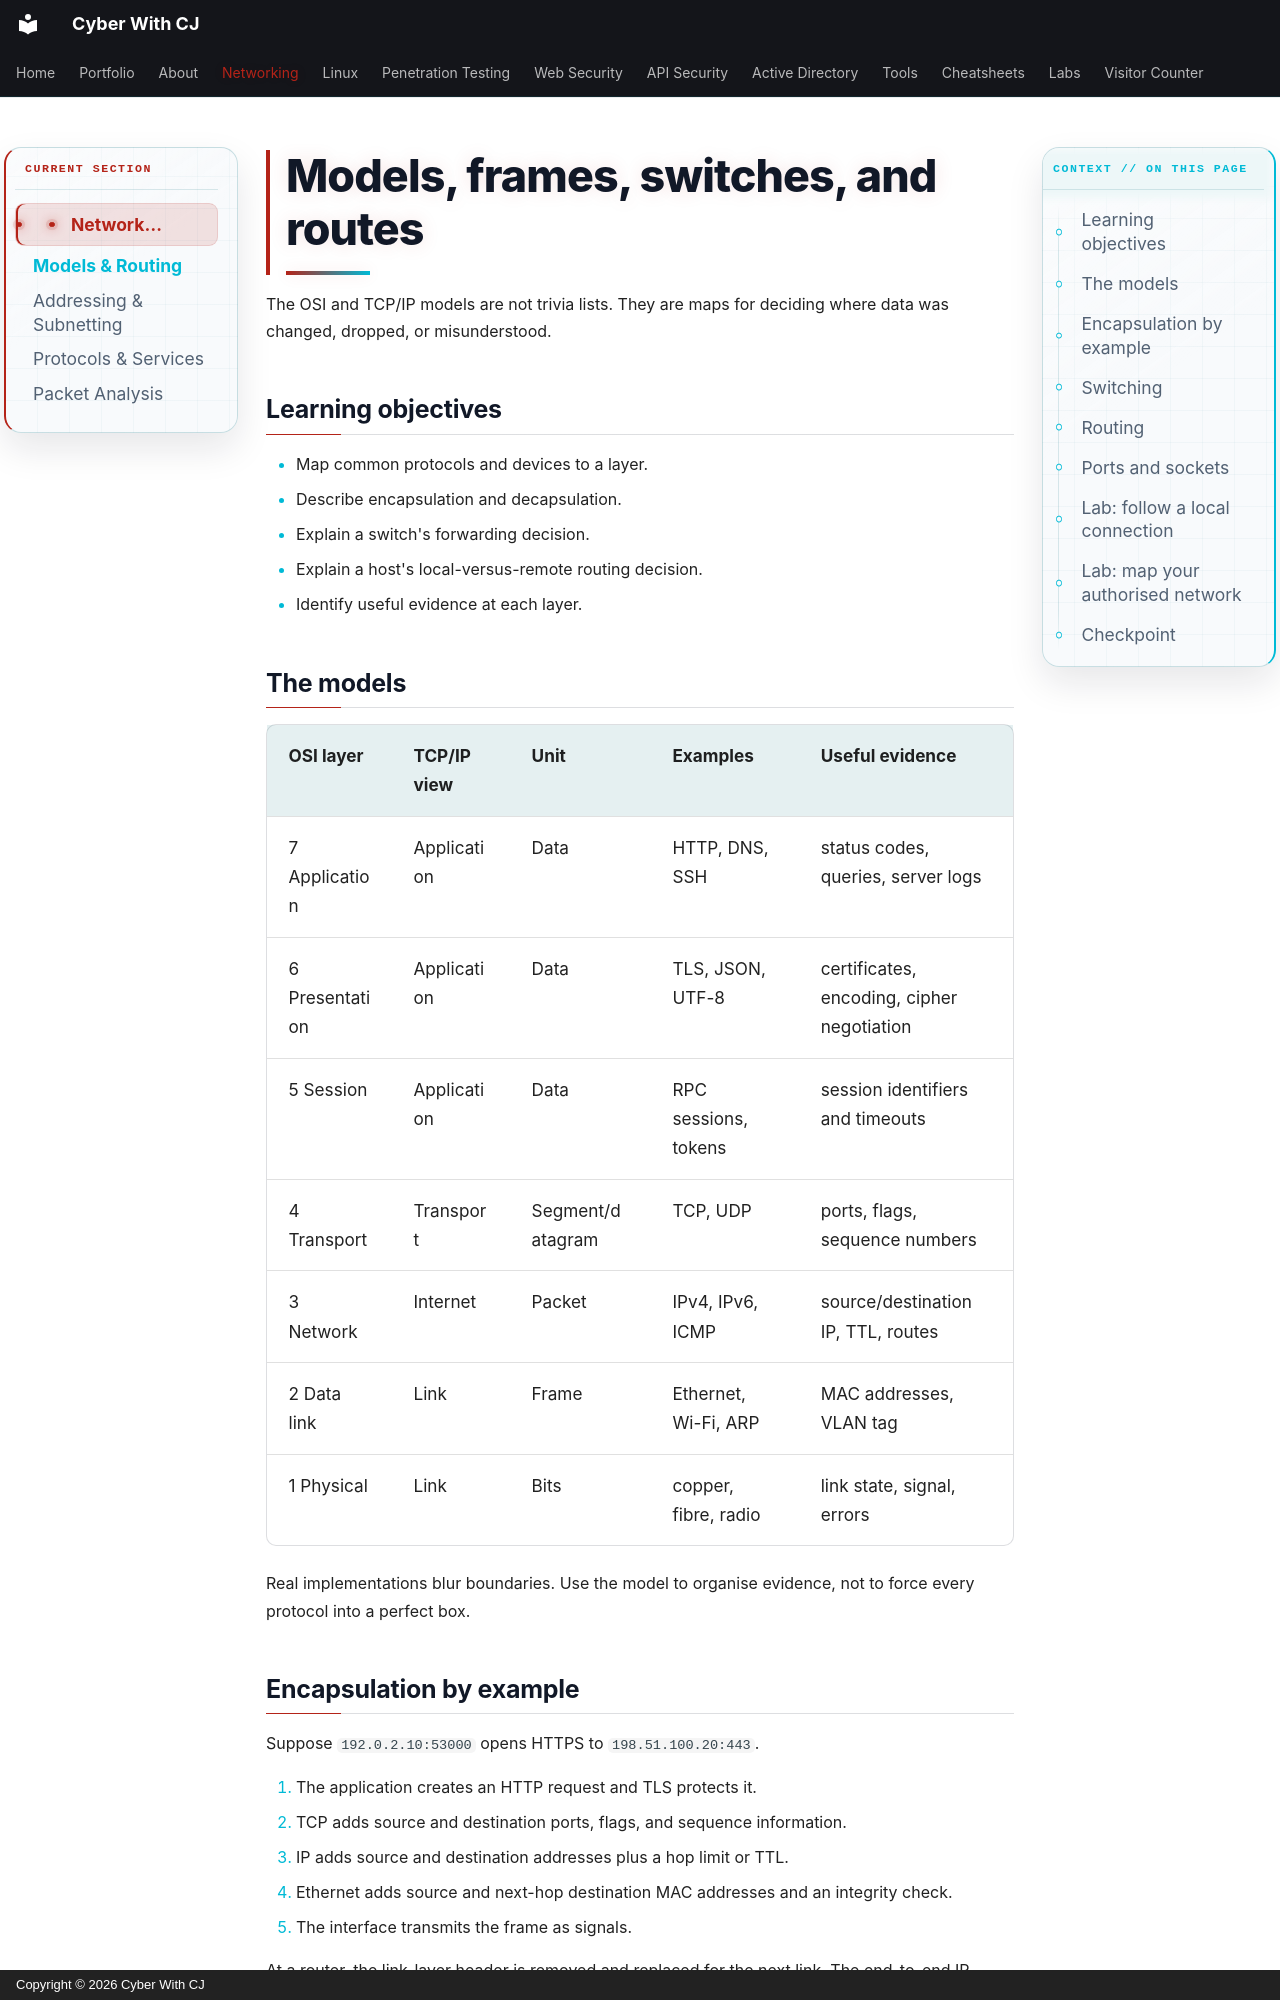

repository: ChiragMenariyaCJ/ChiragMenariyaCJ.github.io · page: networking/fundamentals/index.html · generator: mkdocs · copyright: Copyright © 2026 Cyber With CJ

# Models, frames, switches, and routes

The OSI and TCP/IP models are not trivia lists. They are maps for deciding where data was changed, dropped, or misunderstood.

## Learning objectives

- Map common protocols and devices to a layer.
- Describe encapsulation and decapsulation.
- Explain a switch's forwarding decision.
- Explain a host's local-versus-remote routing decision.
- Identify useful evidence at each layer.

## The models

| OSI layer | TCP/IP view | Unit | Examples | Useful evidence |
|---|---|---|---|---|
| 7 Application | Application | Data | HTTP, DNS, SSH | status codes, queries, server logs |
| 6 Presentation | Application | Data | TLS, JSON, UTF-8 | certificates, encoding, cipher negotiation |
| 5 Session | Application | Data | RPC sessions, tokens | session identifiers and timeouts |
| 4 Transport | Transport | Segment/datagram | TCP, UDP | ports, flags, sequence numbers |
| 3 Network | Internet | Packet | IPv4, IPv6, ICMP | source/destination IP, TTL, routes |
| 2 Data link | Link | Frame | Ethernet, Wi-Fi, ARP | MAC addresses, VLAN tag |
| 1 Physical | Link | Bits | copper, fibre, radio | link state, signal, errors |

Real implementations blur boundaries. Use the model to organise evidence, not to force every protocol into a perfect box.

## Encapsulation by example

Suppose `192.0.2.10:53000` opens HTTPS to `198.51.100.20:443`.

1. The application creates an HTTP request and TLS protects it.
2. TCP adds source and destination ports, flags, and sequence information.
3. IP adds source and destination addresses plus a hop limit or TTL.
4. Ethernet adds source and next-hop destination MAC addresses and an integrity check.
5. The interface transmits the frame as signals.

At a router, the link-layer header is removed and replaced for the next link. The end-to-end IP addresses normally remain, while the Ethernet addresses change at every routed hop. NAT is an important exception because it rewrites address or port information and tracks the translation.
